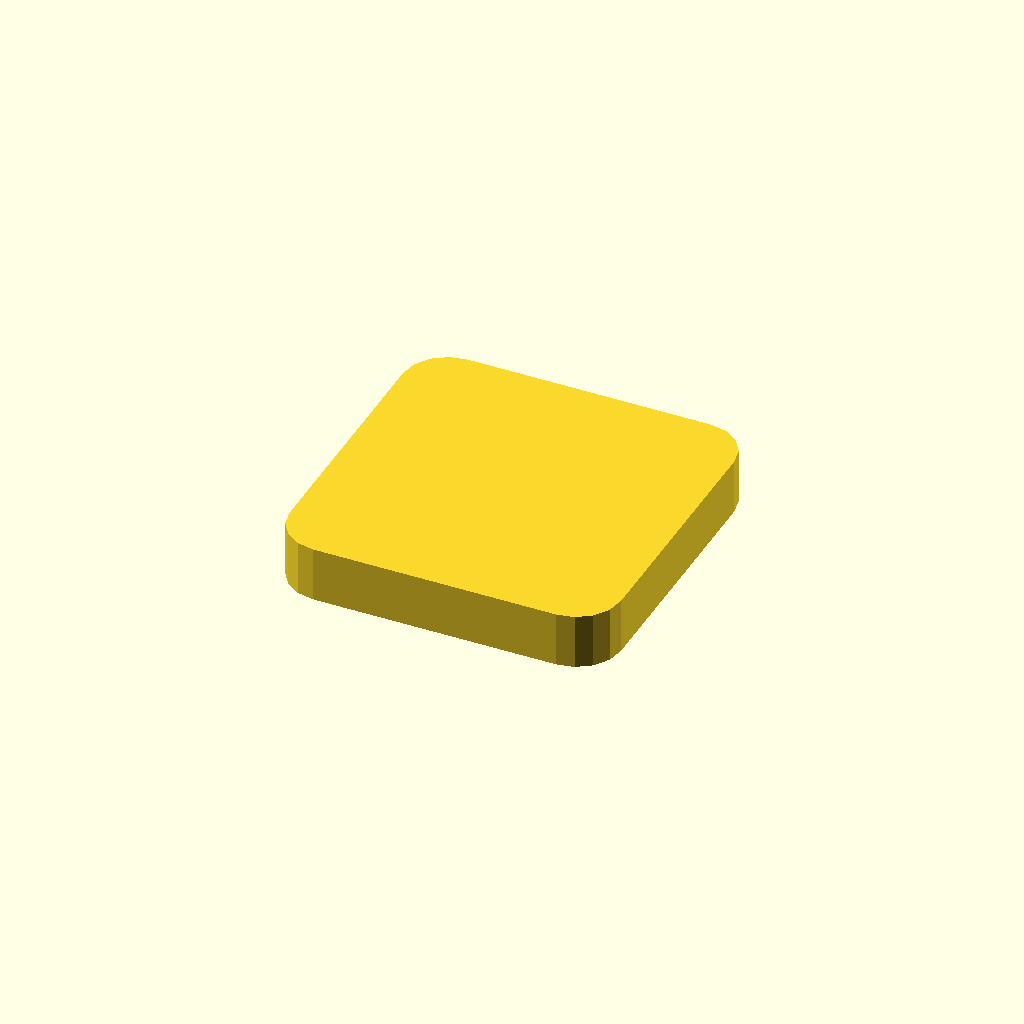
Cell 1 — every parameter at its default value.
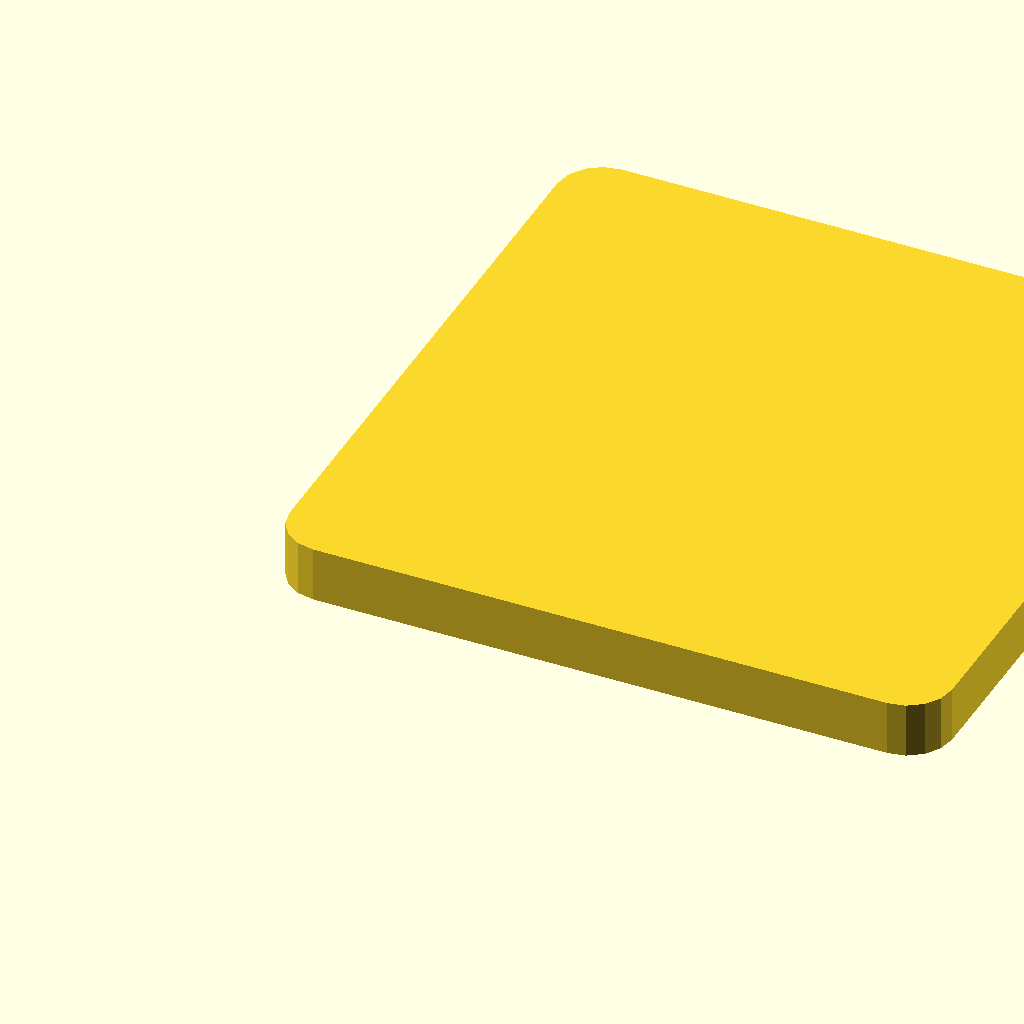
Cell 2: w = 60 (everything else at default).
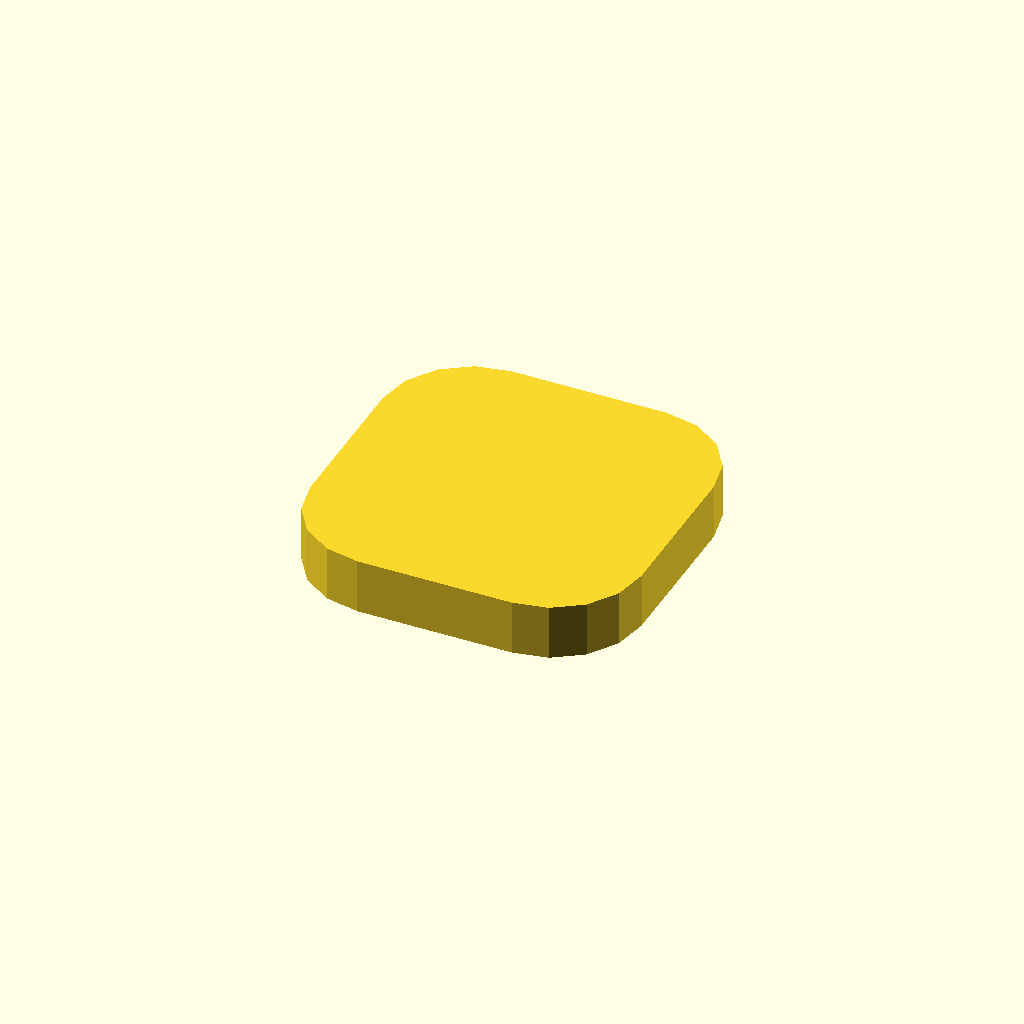
Cell 3: rounded = 8 (everything else at default).
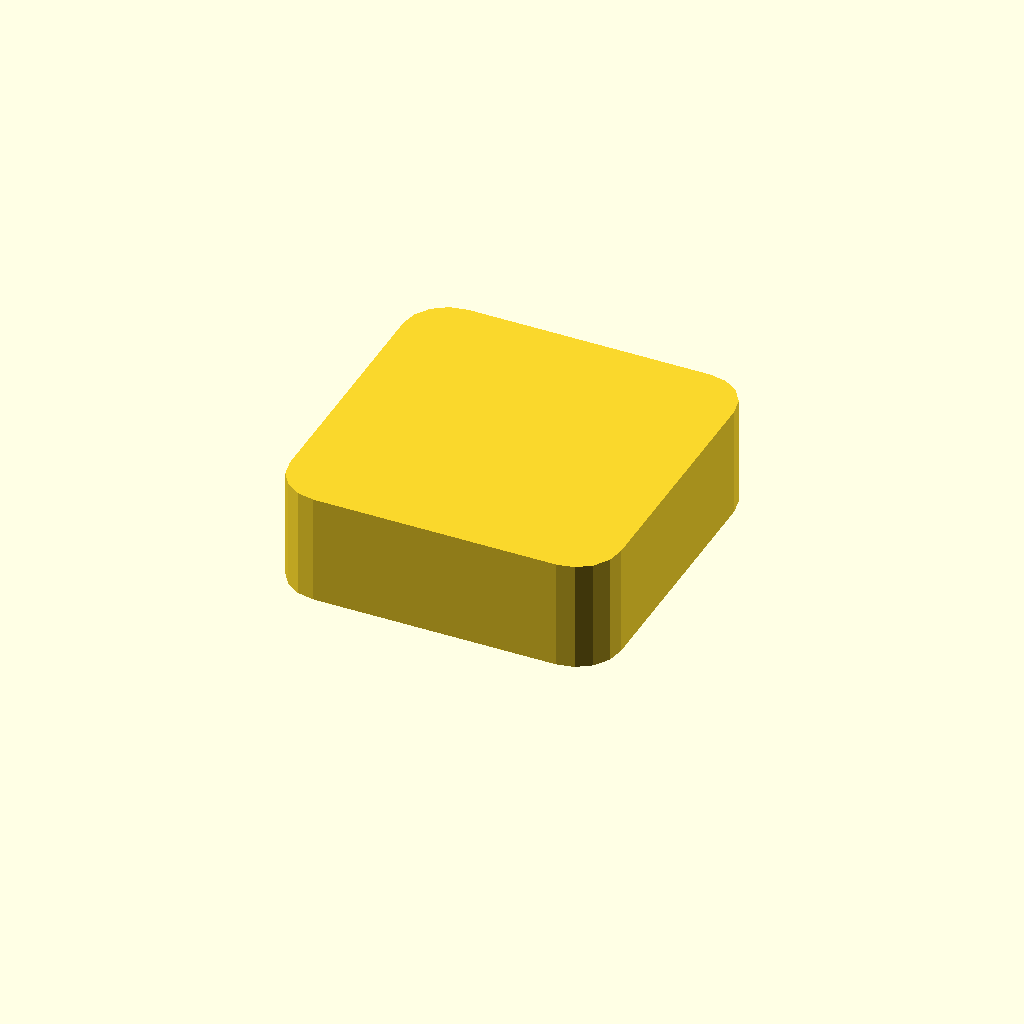
Cell 4: h = 10 (everything else at default).
All cells are drawn from one camera (rotation 55°, 0°, 25°, orthographic, colour scheme Cornfield), so only the parameter changes between them.
The OpenSCAD source (lion.scad):
use <roundedsquare.scad>;

w=30;
rounded=4;
h=5;

$fn = 16;
linear_extrude(height=h) roundedSquare(w, radius=rounded);
Customizer parameters (derived from the source; name, type, default, range or options):
w: number, default 30
rounded: number, default 4
h: number, default 5
